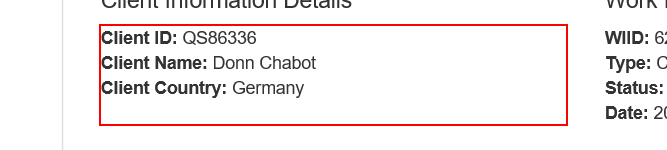
Task: Calculate Client Security Hash
Workflow: System1_ExtractClientInformation

Step 1: get-text from the paragraph
